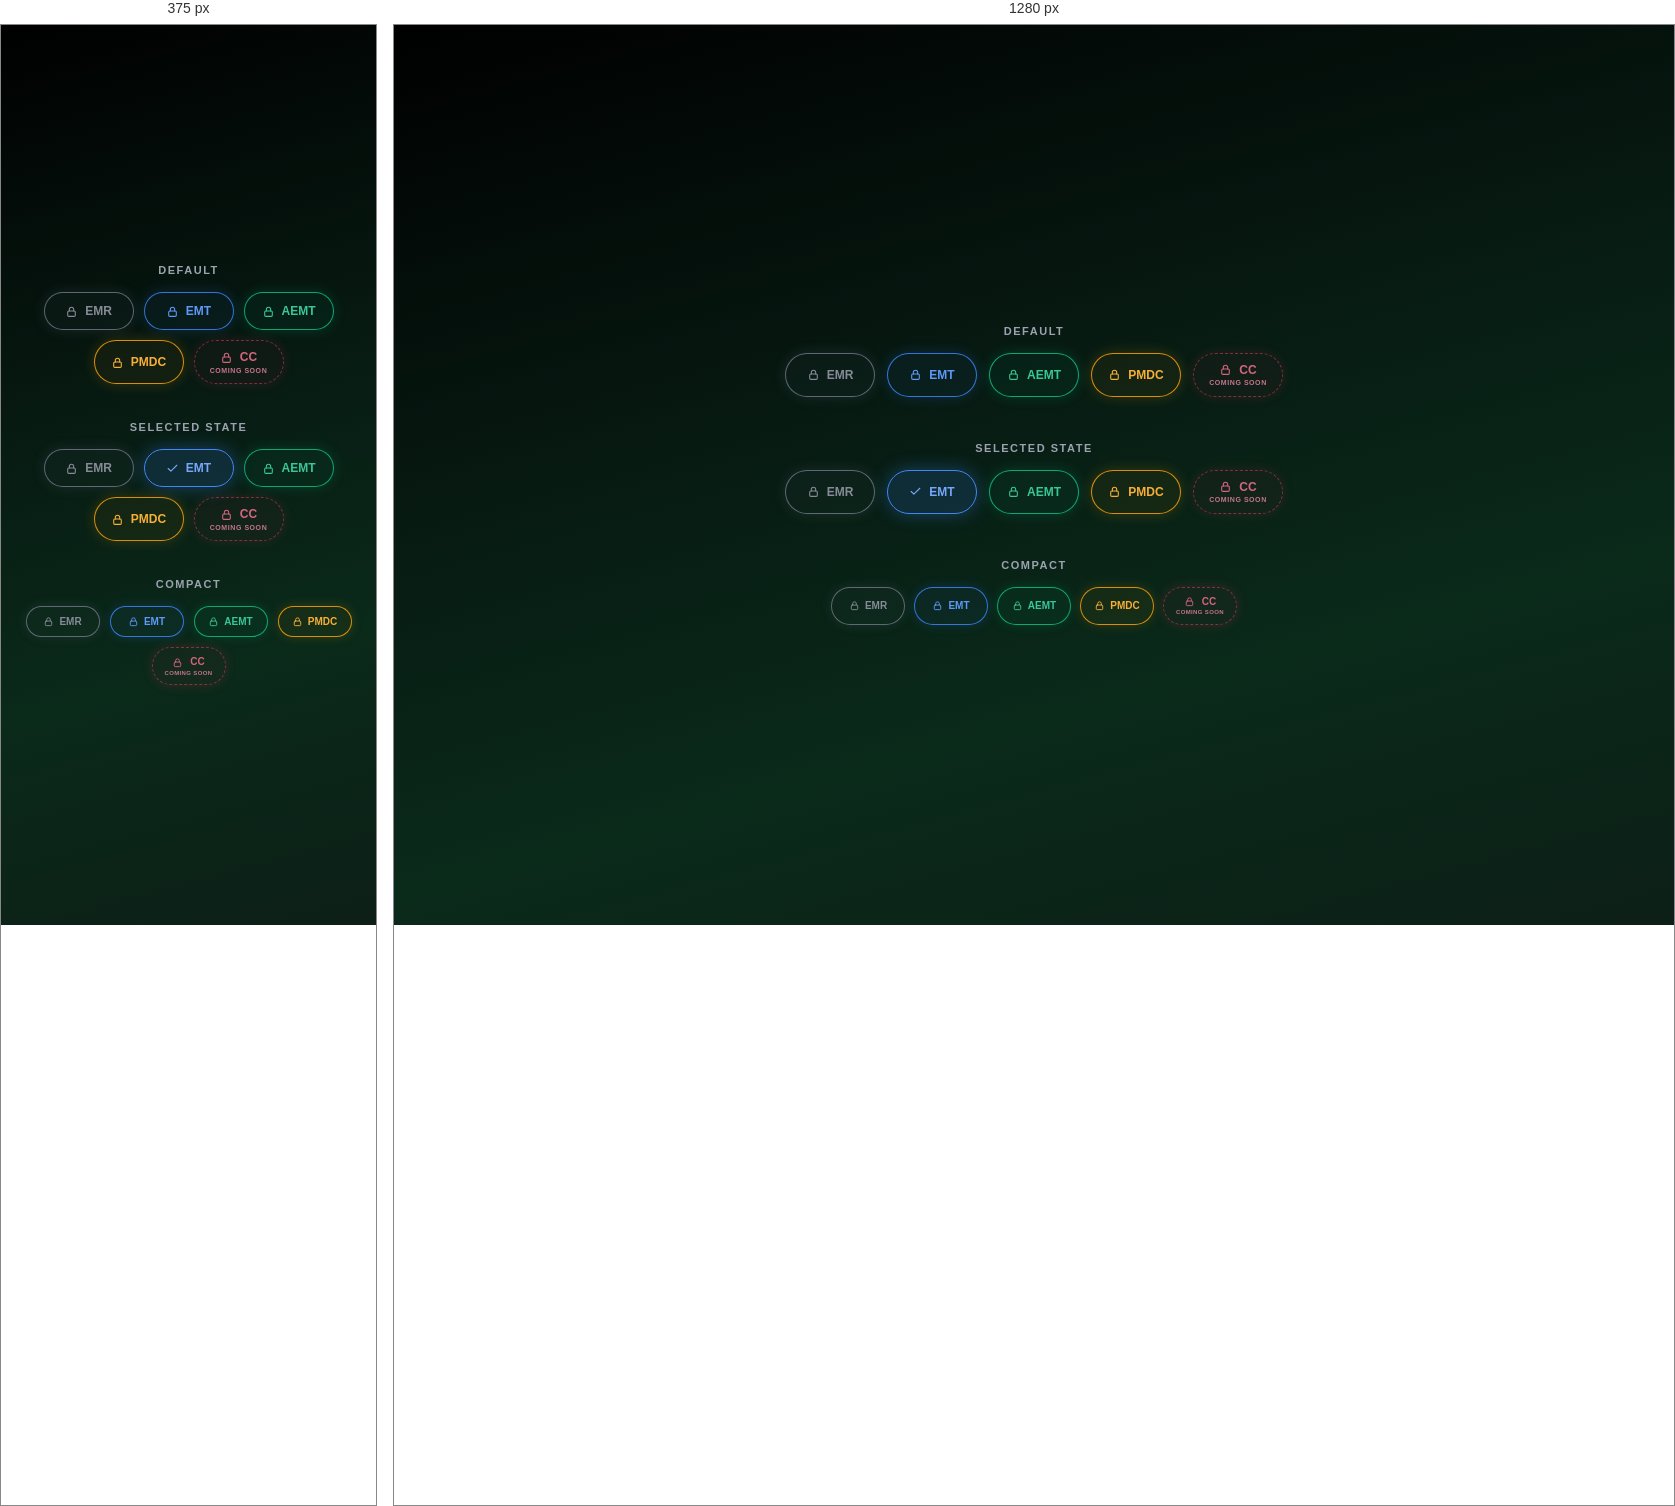
Rendered at 375 px and 1280 px, left to right.

<!-- file: badge-variant-b.html -->
<!DOCTYPE html>
<html lang="en">
<head>
  <meta charset="UTF-8">
  <meta name="viewport" content="width=device-width, initial-scale=1.0">
  <title>Badge Variant B - Minimal Outlined</title>
  <link rel="preconnect" href="https://fonts.googleapis.com">
  <link rel="preconnect" href="https://fonts.gstatic.com" crossorigin>
  <link href="https://fonts.googleapis.com/css2?family=Poppins:wght@500;600;700&display=swap" rel="stylesheet">
  <style>
    :root {
      --bg: linear-gradient(165deg, #000000 0%, #071a12 40%, #0a2a1a 70%, #0d1f17 100%);
      --text: #f9fafb;
      --muted: #9ca3af;
      --emr: #6b7280;
      --emt: #3b82f6;
      --aemt: #10b981;
      --pmdc: #f59e0b;
      --cc: #f43f5e;
    }

    * {
      box-sizing: border-box;
    }

    body {
      min-height: 100vh;
      margin: 0;
      display: grid;
      place-items: center;
      background: var(--bg);
      color: var(--text);
      font-family: "Poppins", system-ui, -apple-system, BlinkMacSystemFont, "Segoe UI", sans-serif;
    }

    main {
      width: min(920px, calc(100vw - 32px));
      display: flex;
      flex-direction: column;
      align-items: center;
      gap: 46px;
      padding: 56px 0;
    }

    .section {
      width: 100%;
      display: flex;
      flex-direction: column;
      align-items: center;
      gap: 16px;
    }

    .section-title {
      margin: 0;
      color: var(--muted);
      font-size: 11px;
      font-weight: 700;
      line-height: 1;
      text-transform: uppercase;
      letter-spacing: 0.14em;
    }

    .badge-row {
      display: flex;
      flex-wrap: wrap;
      justify-content: center;
      gap: 12px;
      width: 100%;
    }

    .badge {
      --color: var(--emr);
      width: 90px;
      min-height: 38px;
      display: inline-flex;
      align-items: center;
      justify-content: center;
      gap: 7px;
      padding: 8px 12px;
      border: 1.5px solid color-mix(in srgb, var(--color) 88%, transparent);
      border-radius: 999px;
      background: color-mix(in srgb, var(--color) 5%, transparent);
      box-shadow: 0 0 14px color-mix(in srgb, var(--color) 20%, transparent);
      color: color-mix(in srgb, var(--color) 82%, white);
      font-size: 12px;
      font-weight: 700;
      line-height: 1;
      text-align: center;
    }

    .badge svg {
      width: 13px;
      height: 13px;
      flex: 0 0 auto;
      stroke: currentColor;
      stroke-width: 2;
      stroke-linecap: round;
      stroke-linejoin: round;
      fill: none;
    }

    .badge.emr {
      --color: var(--emr);
    }

    .badge.emt {
      --color: var(--emt);
    }

    .badge.aemt {
      --color: var(--aemt);
    }

    .badge.pmdc {
      --color: var(--pmdc);
    }

    .badge.cc {
      --color: var(--cc);
      min-height: 44px;
      flex-direction: column;
      gap: 3px;
      border-style: dashed;
      border-color: color-mix(in srgb, var(--cc) 50%, transparent);
      background: color-mix(in srgb, var(--cc) 4%, transparent);
      box-shadow: 0 0 12px color-mix(in srgb, var(--cc) 14%, transparent);
      color: color-mix(in srgb, var(--cc) 62%, #9ca3af);
    }

    .badge-main {
      display: inline-flex;
      align-items: center;
      justify-content: center;
      gap: 7px;
      line-height: 1;
    }

    .coming-soon {
      display: block;
      color: color-mix(in srgb, currentColor 72%, #9ca3af);
      font-size: 7px;
      font-weight: 700;
      line-height: 1;
      text-transform: uppercase;
      letter-spacing: 0.08em;
      white-space: nowrap;
    }

    .badge.selected {
      background: color-mix(in srgb, var(--color) 15%, transparent);
      border-color: color-mix(in srgb, var(--color) 96%, white);
      box-shadow: 0 0 18px color-mix(in srgb, var(--color) 36%, transparent);
      color: color-mix(in srgb, var(--color) 70%, white);
    }

    .compact-row {
      gap: 9px;
    }

    .badge.compact {
      width: 74px;
      min-height: 31px;
      gap: 5px;
      padding: 6px 10px;
      border-width: 1.5px;
      box-shadow: 0 0 12px color-mix(in srgb, var(--color) 18%, transparent);
      font-size: 10px;
    }

    .badge.compact svg {
      width: 11px;
      height: 11px;
    }

    .badge.compact.cc {
      min-height: 38px;
      gap: 2px;
    }

    .badge.compact .coming-soon {
      font-size: 6px;
      letter-spacing: 0.06em;
    }

    @media (max-width: 520px) {
      main {
        width: min(360px, calc(100vw - 28px));
        gap: 38px;
        padding: 44px 0;
      }

      .badge-row {
        gap: 10px;
      }
    }
  </style>
</head>
<body>
  <main aria-label="Pulse by MedEdPrep certification badge variants">
    <section class="section" aria-labelledby="default-heading">
      <h2 class="section-title" id="default-heading">Default</h2>
      <div class="badge-row">
        <div class="badge emr">
          <svg viewBox="0 0 24 24" aria-hidden="true"><rect x="5" y="11" width="14" height="10" rx="2"></rect><path d="M8 11V8a4 4 0 0 1 8 0v3"></path></svg>
          <span>EMR</span>
        </div>
        <div class="badge emt">
          <svg viewBox="0 0 24 24" aria-hidden="true"><rect x="5" y="11" width="14" height="10" rx="2"></rect><path d="M8 11V8a4 4 0 0 1 8 0v3"></path></svg>
          <span>EMT</span>
        </div>
        <div class="badge aemt">
          <svg viewBox="0 0 24 24" aria-hidden="true"><rect x="5" y="11" width="14" height="10" rx="2"></rect><path d="M8 11V8a4 4 0 0 1 8 0v3"></path></svg>
          <span>AEMT</span>
        </div>
        <div class="badge pmdc">
          <svg viewBox="0 0 24 24" aria-hidden="true"><rect x="5" y="11" width="14" height="10" rx="2"></rect><path d="M8 11V8a4 4 0 0 1 8 0v3"></path></svg>
          <span>PMDC</span>
        </div>
        <div class="badge cc">
          <span class="badge-main">
            <svg viewBox="0 0 24 24" aria-hidden="true"><rect x="5" y="11" width="14" height="10" rx="2"></rect><path d="M8 11V8a4 4 0 0 1 8 0v3"></path></svg>
            <span>CC</span>
          </span>
          <span class="coming-soon">Coming Soon</span>
        </div>
      </div>
    </section>

    <section class="section" aria-labelledby="selected-heading">
      <h2 class="section-title" id="selected-heading">Selected State</h2>
      <div class="badge-row">
        <div class="badge emr">
          <svg viewBox="0 0 24 24" aria-hidden="true"><rect x="5" y="11" width="14" height="10" rx="2"></rect><path d="M8 11V8a4 4 0 0 1 8 0v3"></path></svg>
          <span>EMR</span>
        </div>
        <div class="badge emt selected">
          <svg viewBox="0 0 24 24" aria-hidden="true"><path d="M20 6 9 17l-5-5"></path></svg>
          <span>EMT</span>
        </div>
        <div class="badge aemt">
          <svg viewBox="0 0 24 24" aria-hidden="true"><rect x="5" y="11" width="14" height="10" rx="2"></rect><path d="M8 11V8a4 4 0 0 1 8 0v3"></path></svg>
          <span>AEMT</span>
        </div>
        <div class="badge pmdc">
          <svg viewBox="0 0 24 24" aria-hidden="true"><rect x="5" y="11" width="14" height="10" rx="2"></rect><path d="M8 11V8a4 4 0 0 1 8 0v3"></path></svg>
          <span>PMDC</span>
        </div>
        <div class="badge cc">
          <span class="badge-main">
            <svg viewBox="0 0 24 24" aria-hidden="true"><rect x="5" y="11" width="14" height="10" rx="2"></rect><path d="M8 11V8a4 4 0 0 1 8 0v3"></path></svg>
            <span>CC</span>
          </span>
          <span class="coming-soon">Coming Soon</span>
        </div>
      </div>
    </section>

    <section class="section" aria-labelledby="compact-heading">
      <h2 class="section-title" id="compact-heading">Compact</h2>
      <div class="badge-row compact-row">
        <div class="badge compact emr">
          <svg viewBox="0 0 24 24" aria-hidden="true"><rect x="5" y="11" width="14" height="10" rx="2"></rect><path d="M8 11V8a4 4 0 0 1 8 0v3"></path></svg>
          <span>EMR</span>
        </div>
        <div class="badge compact emt">
          <svg viewBox="0 0 24 24" aria-hidden="true"><rect x="5" y="11" width="14" height="10" rx="2"></rect><path d="M8 11V8a4 4 0 0 1 8 0v3"></path></svg>
          <span>EMT</span>
        </div>
        <div class="badge compact aemt">
          <svg viewBox="0 0 24 24" aria-hidden="true"><rect x="5" y="11" width="14" height="10" rx="2"></rect><path d="M8 11V8a4 4 0 0 1 8 0v3"></path></svg>
          <span>AEMT</span>
        </div>
        <div class="badge compact pmdc">
          <svg viewBox="0 0 24 24" aria-hidden="true"><rect x="5" y="11" width="14" height="10" rx="2"></rect><path d="M8 11V8a4 4 0 0 1 8 0v3"></path></svg>
          <span>PMDC</span>
        </div>
        <div class="badge compact cc">
          <span class="badge-main">
            <svg viewBox="0 0 24 24" aria-hidden="true"><rect x="5" y="11" width="14" height="10" rx="2"></rect><path d="M8 11V8a4 4 0 0 1 8 0v3"></path></svg>
            <span>CC</span>
          </span>
          <span class="coming-soon">Coming Soon</span>
        </div>
      </div>
    </section>
  </main>
</body>
</html>